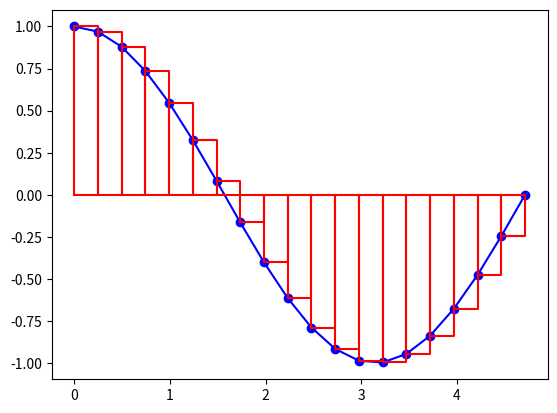

This chart was generated by the following Python code:
# Integration numerique par la methode des rectangles avec alpha = a

import numpy as np
import matplotlib.pyplot as plt

xmin = 0
xmax = 3*np.pi/2
nbx = 20
nbi = nbx - 1 # nombre d'intervalles

x = np.linspace(xmin,xmax, nbx)
y = np.cos(x)
plt.plot(x,y,"bo-")

integrale = 0
for i in range(nbi):
	integrale = integrale + y[i]*(x[i+1]-x[i])
	#dessin du rectangle
	x_rect = [x[i], x[i], x[i+1], x[i+1], x[i]] #abscisses des sommets
	y_rect = [0, y[i], y[i], 0, 0] #ordonnees des sommets
	plt.plot(x_rect, y_rect, "r")
print("integrale =", integrale)

plt.show()